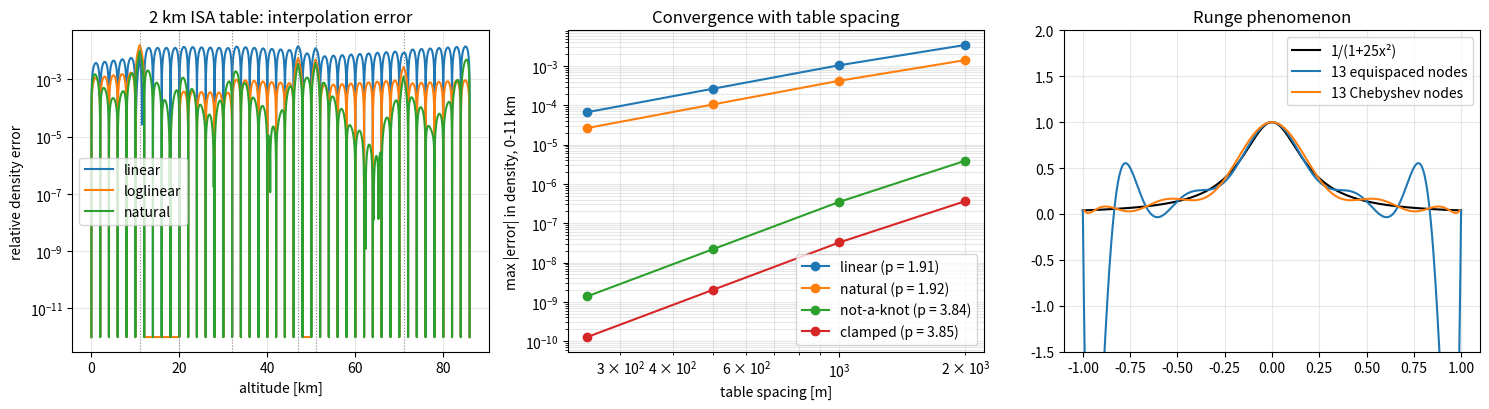

Generate this figure with matplotlib:
"""P03.03 Interpolation & Splines: reference solution.

Atmospheric table interpolator: the ISA (International Standard Atmosphere) is tabulated at a
coarse altitude spacing and recovered between the rows by polynomial (Lagrange, Newton),
piecewise-linear, log-linear and cubic-spline interpolation, all written from scratch, with
``scipy.interpolate`` as the oracle and the analytic ISA as the truth.

Conventions:
    * Altitudes are geopotential metres h; the ISA layers run to 86 km (seven lapse-rate layers).
    * ``isa_atmosphere(h)`` is the analytic reference (the "truth" the tables are sampled from);
      it is given, having been built in P00.03.
    * Nodes x_0 < x_1 < ... < x_n are strictly increasing; interpolants are evaluated only inside
      [x_0, x_n] and raise ``ValueError`` outside (no silent extrapolation).
    * A cubic spline is stored as the knots, the values and the second derivatives M_i at the
      knots (``Spline``); boundary conditions 'natural' (M_0 = M_n = 0), 'clamped' (given end
      slopes) or 'not-a-knot' (third derivative continuous at x_1 and x_{n-1}).
    * Errors are max |interpolant - truth| over a fine grid; convergence order is the slope of
      log(error) against log(spacing).

Run:  python solution.py          (prints the interpolation tables, writes atmosphere_interpolation.png)
Test: AEFS_IMPL=solution pytest curriculum/phase-03/lesson-03-interpolation-splines
"""
from __future__ import annotations

import math
from pathlib import Path
from typing import Callable, NamedTuple

import numpy as np

# ---------------------------------------------------------------- the ISA (given)

G0: float = 9.80665           # m/s^2
R_AIR: float = 287.05287      # J/(kg K)
T0: float = 288.15            # K
P0: float = 101325.0          # Pa
# Layer base altitudes (geopotential m) and lapse rates (K/m) of the layer starting there.
ISA_BASES: np.ndarray = np.array([0.0, 11000.0, 20000.0, 32000.0, 47000.0, 51000.0, 71000.0, 84852.0])
ISA_LAPSE: np.ndarray = np.array([-6.5e-3, 0.0, 1.0e-3, 2.8e-3, 0.0, -2.8e-3, -2.0e-3])


def _isa_layer_bases() -> tuple[np.ndarray, np.ndarray]:
    """Return the temperature and pressure at each layer base, built layer by layer."""
    T_b = np.empty(ISA_BASES.size)
    p_b = np.empty(ISA_BASES.size)
    T_b[0], p_b[0] = T0, P0
    for i in range(ISA_BASES.size - 1):
        dh = ISA_BASES[i + 1] - ISA_BASES[i]
        L = ISA_LAPSE[i]
        T_b[i + 1] = T_b[i] + L * dh
        if L == 0.0:
            p_b[i + 1] = p_b[i] * math.exp(-G0 * dh / (R_AIR * T_b[i]))
        else:
            p_b[i + 1] = p_b[i] * (T_b[i + 1] / T_b[i]) ** (-G0 / (R_AIR * L))
    return T_b, p_b


def isa_atmosphere(h: np.ndarray | float) -> tuple[np.ndarray, np.ndarray, np.ndarray]:
    """Return (T [K], p [Pa], rho [kg/m^3]) of the ISA at geopotential altitude h [m], 0 <= h <= 86 km.

    Given (from P00.03). Piecewise: T linear in each layer; p by the hydrostatic integral
    (power law in a lapse layer, exponential in an isothermal one); rho = p / (R T).
    Raise ``ValueError`` outside [0, 86000] m.
    """
    h = np.asarray(h, dtype=float)
    if np.any(h < 0.0) or np.any(h > 86000.0):
        raise ValueError("ISA is defined here for 0 <= h <= 86 km geopotential")
    T_b, p_b = _isa_layer_bases()
    idx = np.clip(np.searchsorted(ISA_BASES, h, side="right") - 1, 0, ISA_LAPSE.size - 1)
    L = ISA_LAPSE[idx]
    dh = h - ISA_BASES[idx]
    T = T_b[idx] + L * dh
    with np.errstate(divide="ignore", invalid="ignore"):
        p_lapse = p_b[idx] * (T / T_b[idx]) ** np.where(L == 0.0, 0.0, -G0 / (R_AIR * np.where(L == 0.0, 1.0, L)))
    p_iso = p_b[idx] * np.exp(-G0 * dh / (R_AIR * T_b[idx]))
    p = np.where(L == 0.0, p_iso, p_lapse)
    rho = p / (R_AIR * T)
    if T.ndim == 0:
        return float(T), float(p), float(rho)
    return T, p, rho


def isa_table(h_step: float, h_max: float = 86000.0) -> np.ndarray:
    """Return the ISA sampled every ``h_step`` m from 0 to ``h_max``: array of shape (n, 4) with columns h, T, p, rho.

    Raise ``ValueError`` if h_step <= 0 or h_max > 86000.
    """
    if h_step <= 0.0 or h_max > 86000.0 or h_max <= 0.0:
        raise ValueError("need 0 < h_step and 0 < h_max <= 86000")
    h = np.arange(0.0, h_max + 0.5 * h_step, h_step)
    h = h[h <= h_max + 1e-9]
    T, p, rho = isa_atmosphere(h)
    return np.column_stack([h, T, p, rho])


# ---------------------------------------------------------------- polynomial interpolation

def _check_nodes(xs: np.ndarray, ys: np.ndarray) -> tuple[np.ndarray, np.ndarray]:
    xs = np.asarray(xs, dtype=float)
    ys = np.asarray(ys, dtype=float)
    if xs.ndim != 1 or xs.shape != ys.shape or xs.size < 2:
        raise ValueError("need 1-D xs and ys of equal length >= 2")
    if np.any(np.diff(xs) <= 0.0):
        raise ValueError("nodes must be strictly increasing")
    return xs, ys


def _check_inside(xs: np.ndarray, x: np.ndarray) -> None:
    if np.any(x < xs[0] - 1e-12 * (xs[-1] - xs[0])) or np.any(x > xs[-1] + 1e-12 * (xs[-1] - xs[0])):
        raise ValueError("evaluation point outside the node interval; no extrapolation")


def lagrange_interpolate(xs: np.ndarray, ys: np.ndarray, x: np.ndarray | float) -> np.ndarray | float:
    """Evaluate the degree-n interpolating polynomial through (xs, ys) at x in the Lagrange form.

    p(x) = sum_i y_i l_i(x), l_i(x) = prod_{j != i} (x - x_j) / (x_i - x_j). O(n^2) per point.
    Raise ``ValueError`` for repeated nodes or x outside [x_0, x_n].
    """
    xs, ys = _check_nodes(xs, ys)
    x = np.asarray(x, dtype=float)
    _check_inside(xs, x)
    xf = x.reshape(-1)
    out = np.zeros(xf.size)
    for i in range(xs.size):
        li = np.ones(xf.size)
        for j in range(xs.size):
            if j != i:
                li *= (xf - xs[j]) / (xs[i] - xs[j])
        out += ys[i] * li
    out = out.reshape(x.shape)
    return float(out) if out.ndim == 0 else out


def newton_divided_differences(xs: np.ndarray, ys: np.ndarray) -> np.ndarray:
    """Return the Newton coefficients c_k = f[x_0, ..., x_k] of the interpolating polynomial.

    p(x) = c_0 + c_1 (x - x_0) + c_2 (x - x_0)(x - x_1) + ... Built by the divided-difference
    table in O(n^2); adding a node adds one coefficient without recomputing the others.
    """
    xs, ys = _check_nodes(xs, ys)
    n = xs.size
    table = ys.astype(float).copy()
    coeffs = np.empty(n)
    coeffs[0] = table[0]
    for k in range(1, n):
        table[k:] = (table[k:] - table[k - 1:-1]) / (xs[k:] - xs[:-k])
        coeffs[k] = table[k]
    return coeffs


def newton_evaluate(xs: np.ndarray, coeffs: np.ndarray, x: np.ndarray | float) -> np.ndarray | float:
    """Evaluate the Newton-form polynomial by nested multiplication (Horner on the centred factors)."""
    xs = np.asarray(xs, dtype=float)
    coeffs = np.asarray(coeffs, dtype=float)
    x = np.asarray(x, dtype=float)
    out = np.full(x.shape, coeffs[-1])
    for k in range(coeffs.size - 2, -1, -1):
        out = out * (x - xs[k]) + coeffs[k]
    return float(out) if out.ndim == 0 else out


def chebyshev_nodes(n: int, a: float, b: float) -> np.ndarray:
    """Return n Chebyshev nodes of the first kind on [a, b], sorted increasing.

    x_k = (a + b)/2 + (b - a)/2 cos((2k + 1) pi / (2n)), k = 0..n-1. They cluster near the ends and
    make the node polynomial prod (x - x_k) as small as possible, which defeats the Runge phenomenon.
    """
    if n < 1 or b <= a:
        raise ValueError("need n >= 1 and b > a")
    k = np.arange(n)
    return np.sort(0.5 * (a + b) + 0.5 * (b - a) * np.cos((2.0 * k + 1.0) * np.pi / (2.0 * n)))


def runge(x: np.ndarray | float) -> np.ndarray | float:
    """Return 1 / (1 + 25 x^2), the classic function on which equispaced interpolation diverges."""
    return 1.0 / (1.0 + 25.0 * np.asarray(x, dtype=float) ** 2)


# ---------------------------------------------------------------- piecewise interpolation

def piecewise_linear(xs: np.ndarray, ys: np.ndarray, x: np.ndarray | float) -> np.ndarray | float:
    """Linear interpolation between neighbouring nodes (what ``numpy.interp`` does). Error <= h^2 max|f''| / 8."""
    xs, ys = _check_nodes(xs, ys)
    x = np.asarray(x, dtype=float)
    _check_inside(xs, x)
    i = np.clip(np.searchsorted(xs, x, side="right") - 1, 0, xs.size - 2)
    t = (x - xs[i]) / (xs[i + 1] - xs[i])
    out = ys[i] + t * (ys[i + 1] - ys[i])
    return float(out) if out.ndim == 0 else out


def log_linear_interpolate(xs: np.ndarray, ys: np.ndarray, x: np.ndarray | float) -> np.ndarray | float:
    """Interpolate ln(y) linearly and exponentiate: exact for y = A exp(B x), so for pressure in an isothermal layer.

    Raise ``ValueError`` if any y <= 0.
    """
    ys = np.asarray(ys, dtype=float)
    if np.any(ys <= 0.0):
        raise ValueError("log-linear interpolation needs positive values")
    out = np.exp(piecewise_linear(xs, np.log(ys), x))
    return out


class Spline(NamedTuple):
    """A cubic spline: knots xs, values ys and second derivatives M at the knots."""

    xs: np.ndarray
    ys: np.ndarray
    M: np.ndarray


def cubic_spline(xs: np.ndarray, ys: np.ndarray, bc: str = "natural",
                 end_slopes: tuple[float, float] = (0.0, 0.0)) -> Spline:
    """Build the C^2 cubic spline through (xs, ys) by solving the linear system for the knot second derivatives M_i.

    Interior equations (continuity of the first derivative at each interior knot):
        h_{i-1} M_{i-1} + 2 (h_{i-1} + h_i) M_i + h_i M_{i+1} = 6 (d_i - d_{i-1}),
    with h_i = x_{i+1} - x_i and d_i = (y_{i+1} - y_i) / h_i. Boundary rows:
        'natural'    M_0 = M_n = 0;
        'clamped'    2 h_0 M_0 + h_0 M_1 = 6 (d_0 - s_0), h_{n-1} M_{n-1} + 2 h_{n-1} M_n = 6 (s_n - d_{n-1})
                     for prescribed end slopes (s_0, s_n) = ``end_slopes``;
        'not-a-knot' third derivative continuous at x_1 and x_{n-1} (needs >= 4 knots).
    The system is solved with ``numpy.linalg.solve`` (tridiagonal solvers come in P03.08).
    """
    xs, ys = _check_nodes(xs, ys)
    n = xs.size - 1
    h = np.diff(xs)
    d = np.diff(ys) / h
    A = np.zeros((n + 1, n + 1))
    rhs = np.zeros(n + 1)
    for i in range(1, n):
        A[i, i - 1] = h[i - 1]
        A[i, i] = 2.0 * (h[i - 1] + h[i])
        A[i, i + 1] = h[i]
        rhs[i] = 6.0 * (d[i] - d[i - 1])
    if bc == "natural":
        A[0, 0] = 1.0
        A[n, n] = 1.0
    elif bc == "clamped":
        s0, sn = end_slopes
        A[0, 0], A[0, 1] = 2.0 * h[0], h[0]
        rhs[0] = 6.0 * (d[0] - s0)
        A[n, n - 1], A[n, n] = h[n - 1], 2.0 * h[n - 1]
        rhs[n] = 6.0 * (sn - d[n - 1])
    elif bc == "not-a-knot":
        if n < 3:
            raise ValueError("not-a-knot needs at least four knots")
        # (M_1 - M_0)/h_0 = (M_2 - M_1)/h_1  and  (M_{n-1} - M_{n-2})/h_{n-2} = (M_n - M_{n-1})/h_{n-1}
        A[0, 0], A[0, 1], A[0, 2] = h[1], -(h[0] + h[1]), h[0]
        A[n, n - 2], A[n, n - 1], A[n, n] = h[n - 1], -(h[n - 2] + h[n - 1]), h[n - 2]
    else:
        raise ValueError(f"unknown boundary condition {bc!r}")
    M = np.linalg.solve(A, rhs)
    return Spline(xs, ys, M)


def spline_evaluate(spline: Spline, x: np.ndarray | float, deriv: int = 0) -> np.ndarray | float:
    """Evaluate the spline (deriv = 0), its first (1) or second (2) derivative at x inside the knots.

    On [x_i, x_{i+1}] with h = x_{i+1} - x_i, a = x_{i+1} - x, b = x - x_i:
    S = M_i a^3 / (6h) + M_{i+1} b^3 / (6h) + (y_i - M_i h^2 / 6) a / h + (y_{i+1} - M_{i+1} h^2 / 6) b / h.
    """
    xs, ys, M = spline
    x = np.asarray(x, dtype=float)
    _check_inside(xs, x)
    i = np.clip(np.searchsorted(xs, x, side="right") - 1, 0, xs.size - 2)
    h = xs[i + 1] - xs[i]
    a = xs[i + 1] - x
    b = x - xs[i]
    if deriv == 0:
        out = (M[i] * a ** 3 + M[i + 1] * b ** 3) / (6.0 * h) + (ys[i] - M[i] * h * h / 6.0) * a / h \
            + (ys[i + 1] - M[i + 1] * h * h / 6.0) * b / h
    elif deriv == 1:
        out = (-M[i] * a ** 2 + M[i + 1] * b ** 2) / (2.0 * h) + (ys[i + 1] - ys[i]) / h - (M[i + 1] - M[i]) * h / 6.0
    elif deriv == 2:
        out = (M[i] * a + M[i + 1] * b) / h
    else:
        raise ValueError("deriv must be 0, 1 or 2")
    return float(out) if out.ndim == 0 else out


# ---------------------------------------------------------------- error models and studies

def linear_error_bound(h: float, f2_max: float) -> float:
    """Return h^2 f2_max / 8: the maximum error of piecewise-linear interpolation on spacing h when |f''| <= f2_max."""
    return h * h * f2_max / 8.0


def spline_error_bound(h: float, f4_max: float) -> float:
    """Return 5 h^4 f4_max / 384: the maximum error of the clamped (or not-a-knot, in the interior) cubic spline when |f''''| <= f4_max."""
    return 5.0 * h ** 4 * f4_max / 384.0


def observed_order(hs: np.ndarray, errs: np.ndarray) -> float:
    """Return the least-squares slope of log(err) against log(h). Raise ``ValueError`` for < 2 points or non-positive entries."""
    hs = np.asarray(hs, dtype=float)
    errs = np.asarray(errs, dtype=float)
    if hs.size < 2 or hs.size != errs.size or np.any(hs <= 0.0) or np.any(errs <= 0.0):
        raise ValueError("need >= 2 positive (h, err) pairs")
    return float(np.polyfit(np.log(hs), np.log(errs), 1)[0])


def max_interpolation_error(f: Callable[[np.ndarray], np.ndarray], a: float, b: float, n_intervals: int,
                            method: str, n_fine: int = 2001) -> float:
    """Return max |interpolant - f| on a fine grid of [a, b] for equispaced nodes with ``n_intervals`` intervals.

    ``method`` is 'linear', 'loglinear', 'natural', 'clamped', 'not-a-knot' or 'lagrange'. For
    'clamped' the end slopes are estimated by one-sided second-order differences of f with step (b - a) 1e-5.
    """
    xs = np.linspace(a, b, n_intervals + 1)
    ys = f(xs)
    xf = np.linspace(a, b, n_fine)
    if method == "linear":
        yi = piecewise_linear(xs, ys, xf)
    elif method == "loglinear":
        yi = log_linear_interpolate(xs, ys, xf)
    elif method == "lagrange":
        yi = lagrange_interpolate(xs, ys, xf)
    elif method in ("natural", "not-a-knot"):
        yi = spline_evaluate(cubic_spline(xs, ys, method), xf)
    elif method == "clamped":
        # One-sided second-order differences for the end slopes (f may be undefined outside [a, b]).
        eps = 1e-5 * (b - a)
        fa = f(np.array([a, a + eps, a + 2 * eps]))
        fb = f(np.array([b - 2 * eps, b - eps, b]))
        s0 = float((-3.0 * fa[0] + 4.0 * fa[1] - fa[2]) / (2.0 * eps))
        sn = float((3.0 * fb[2] - 4.0 * fb[1] + fb[0]) / (2.0 * eps))
        yi = spline_evaluate(cubic_spline(xs, ys, "clamped", (s0, sn)), xf)
    else:
        raise ValueError(f"unknown method {method!r}")
    return float(np.max(np.abs(yi - f(xf))))


def interpolate_isa(table: np.ndarray, h: np.ndarray | float, column: str = "rho", method: str = "natural") -> np.ndarray | float:
    """Interpolate the ISA ``table`` (from ``isa_table``) at altitude h for ``column`` 'T', 'p' or 'rho' with ``method``.

    ``method`` is 'linear', 'loglinear', 'natural' or 'not-a-knot'. For 'p' and 'rho' the log-linear
    form is the physically motivated one (both fall nearly exponentially with altitude).
    """
    col = {"T": 1, "p": 2, "rho": 3}[column]
    xs, ys = table[:, 0], table[:, col]
    if method == "linear":
        return piecewise_linear(xs, ys, h)
    if method == "loglinear":
        return log_linear_interpolate(xs, ys, h)
    if method in ("natural", "not-a-knot"):
        return spline_evaluate(cubic_spline(xs, ys, method), h)
    raise ValueError(f"unknown method {method!r}")


# ---------------------------------------------------------------- main

def main(out_dir: str | Path = ".") -> None:
    """Interpolate a coarse ISA table four ways, measure errors and convergence orders, show Runge, and plot."""
    import matplotlib

    matplotlib.use("Agg")
    import matplotlib.pyplot as plt
    from scipy import interpolate as si

    out_dir = Path(out_dir)
    T11, p11, rho11 = isa_atmosphere(11000.0)
    print(f"ISA check: 11 km T = {T11:.2f} K (216.65), p = {p11:.0f} Pa (22632), rho = {rho11:.4f} kg/m^3 (0.3639)")

    # --- a 2 km table, evaluated at 7.5 km and across the whole range
    table = isa_table(2000.0)
    h_fine = np.linspace(0.0, 86000.0, 8601)
    _, _, rho_true = isa_atmosphere(h_fine)
    print(f"\n2 km table ({table.shape[0]} rows): density at 7.5 km, truth {isa_atmosphere(7500.0)[2]:.6f} kg/m^3")
    print(f"{'method':<12}{'rho(7.5 km)':>14}{'rel. error':>12}{'max rel. error 0-86 km':>26}{'max rel. error 0-11 km':>26}")
    for method in ("linear", "loglinear", "natural", "not-a-knot"):
        r75 = interpolate_isa(table, 7500.0, "rho", method)
        ri = interpolate_isa(table, h_fine, "rho", method)
        rel = np.abs(ri - rho_true) / rho_true
        print(f"{method:<12}{r75:>14.6f}{abs(r75 - isa_atmosphere(7500.0)[2]) / isa_atmosphere(7500.0)[2]:>12.2e}"
              f"{np.max(rel):>26.2e}{np.max(rel[h_fine <= 11000.0]):>26.2e}")
    cs = si.CubicSpline(table[:, 0], table[:, 3], bc_type="natural")
    ours = spline_evaluate(cubic_spline(table[:, 0], table[:, 3], "natural"), h_fine)
    print(f"natural spline against scipy.interpolate.CubicSpline: max |diff| = {np.max(np.abs(ours - cs(h_fine))):.2e}")

    # --- convergence study in the troposphere (smooth: no layer boundary)
    f_rho = lambda h: isa_atmosphere(h)[2]                   # noqa: E731
    steps = np.array([2000.0, 1000.0, 500.0, 250.0])
    print("\nconvergence of the density interpolant on 0-11 km (max abs error, kg/m^3):")
    print(f"{'step m':>8}" + "".join(f"{m:>14}" for m in ("linear", "loglinear", "natural", "not-a-knot", "clamped")))
    errs = {m: [] for m in ("linear", "loglinear", "natural", "not-a-knot", "clamped")}
    for hstep in steps:
        row = f"{hstep:>8.0f}"
        for m in errs:
            e = max_interpolation_error(f_rho, 0.0, 11000.0, int(round(11000.0 / hstep)), m)
            errs[m].append(e)
            row += f"{e:>14.2e}"
        print(row)
    print("observed orders: " + ", ".join(f"{m} {observed_order(steps, errs[m]):.2f}" for m in errs))
    print("theory: linear 2, loglinear 2, natural 2 (end layers) / 4 interior, not-a-knot 4, clamped 4")

    # --- the tropopause kink
    table1 = isa_table(1000.0)
    hk = np.linspace(9000.0, 13000.0, 401)
    T_true = isa_atmosphere(hk)[0]
    T_sp = interpolate_isa(table1, hk, "T", "natural")
    T_li = interpolate_isa(table1, hk, "T", "linear")
    print(f"\ntemperature across the tropopause from a 1 km table: max error spline {np.max(np.abs(T_sp - T_true)):.3f} K, "
          f"linear {np.max(np.abs(T_li - T_true)):.1e} K (the table nodes include 11 km, and T is piecewise linear)")

    # --- Runge
    xf = np.linspace(-1.0, 1.0, 1001)
    print("\nRunge's function 1/(1+25x^2) on [-1, 1]: max error of the interpolating polynomial")
    print(f"{'n nodes':>8}{'equispaced':>14}{'Chebyshev':>14}")
    for n in (5, 9, 13, 17, 21):
        xe = np.linspace(-1.0, 1.0, n)
        xc = chebyshev_nodes(n, -1.0, 1.0)
        ee = np.max(np.abs(lagrange_interpolate(xe, runge(xe), xf) - runge(xf)))
        xcf = xf[(xf >= xc[0]) & (xf <= xc[-1])]
        ec = np.max(np.abs(lagrange_interpolate(xc, runge(xc), xcf) - runge(xcf)))
        print(f"{n:>8}{ee:>14.3e}{ec:>14.3e}")

    # --- figure
    fig, axes = plt.subplots(1, 3, figsize=(15, 4.2))
    ax = axes[0]
    for method in ("linear", "loglinear", "natural"):
        ri = interpolate_isa(table, h_fine, "rho", method)
        ax.semilogy(h_fine / 1e3, np.maximum(np.abs(ri - rho_true) / rho_true, 1e-12), label=method)
    for hb in ISA_BASES[1:-1]:
        ax.axvline(hb / 1e3, color="gray", ls=":", lw=0.8)
    ax.set_xlabel("altitude [km]")
    ax.set_ylabel("relative density error")
    ax.set_title("2 km ISA table: interpolation error")
    ax.legend()
    ax.grid(True, which="both", alpha=0.3)
    ax = axes[1]
    for m in ("linear", "natural", "not-a-knot", "clamped"):
        ax.loglog(steps, errs[m], "o-", label=f"{m} (p = {observed_order(steps, errs[m]):.2f})")
    ax.set_xlabel("table spacing [m]")
    ax.set_ylabel("max |error| in density, 0-11 km")
    ax.set_title("Convergence with table spacing")
    ax.legend()
    ax.grid(True, which="both", alpha=0.3)
    ax = axes[2]
    xe = np.linspace(-1.0, 1.0, 13)
    xc = chebyshev_nodes(13, -1.0, 1.0)
    ax.plot(xf, runge(xf), "k", label="1/(1+25x²)")
    ax.plot(xf, lagrange_interpolate(xe, runge(xe), xf), label="13 equispaced nodes")
    xcf = xf[(xf >= xc[0]) & (xf <= xc[-1])]
    ax.plot(xcf, lagrange_interpolate(xc, runge(xc), xcf), label="13 Chebyshev nodes")
    ax.set_ylim(-1.5, 2.0)
    ax.set_title("Runge phenomenon")
    ax.legend()
    ax.grid(True, alpha=0.3)
    fig.tight_layout()
    fig.savefig(out_dir / "atmosphere_interpolation.png", dpi=120)
    plt.close(fig)


if __name__ == "__main__":
    main()
